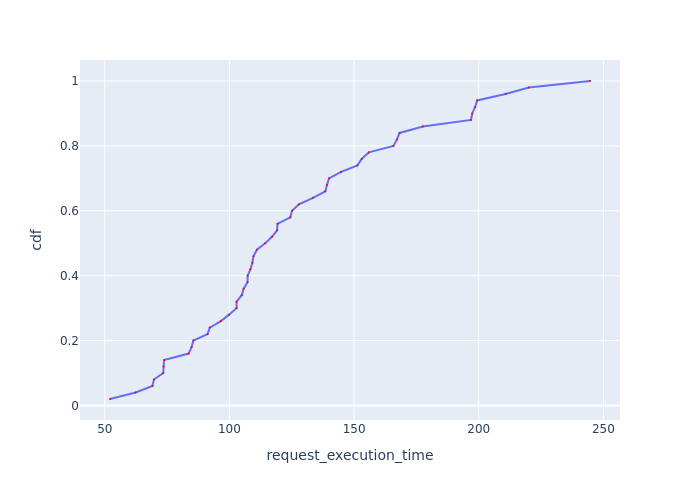

The file beside this chart, header and first rows:
Request Id, request_execution_time, cdf
0_0, 52.1, 0.02
0_18, 62.38, 0.04
0_24, 69.1, 0.06
0_42, 69.72, 0.08
0_23, 73.45, 0.1
0_5, 73.54, 0.12
0_35, 73.77, 0.14
0_13, 83.64, 0.16
0_34, 84.83, 0.18
0_29, 85.53, 0.2
0_16, 91.26, 0.22
0_40, 92.11, 0.24
0_38, 96.57, 0.26
0_22, 99.87, 0.28
0_6, 102.9, 0.3
0_21, 102.9, 0.32
0_41, 104.9, 0.34
0_1, 105.7, 0.36
0_14, 107.3, 0.38
0_46, 107.3, 0.4
0_28, 108.4, 0.42
0_17, 109.2, 0.44
0_15, 109.6, 0.46
0_2, 111, 0.48
0_9, 114.3, 0.5
0_32, 117.1, 0.52
0_33, 119.1, 0.54
0_25, 119.3, 0.56
0_37, 124.4, 0.58
0_27, 125.1, 0.6
0_20, 127.9, 0.62
0_31, 133.5, 0.64
0_26, 138.5, 0.66
0_43, 139.1, 0.68
0_19, 139.9, 0.7
0_49, 144.8, 0.72
0_36, 151.3, 0.74
0_47, 153.1, 0.76
0_12, 155.9, 0.78
0_48, 165.8, 0.8
0_30, 167.2, 0.82
0_3, 168.2, 0.84
0_39, 177.6, 0.86
0_4, 196.9, 0.88
0_10, 197.4, 0.9
0_45, 198.6, 0.92
0_8, 199.4, 0.94
0_11, 210.7, 0.96
0_44, 220.1, 0.98
0_7, 244.6, 1.0
